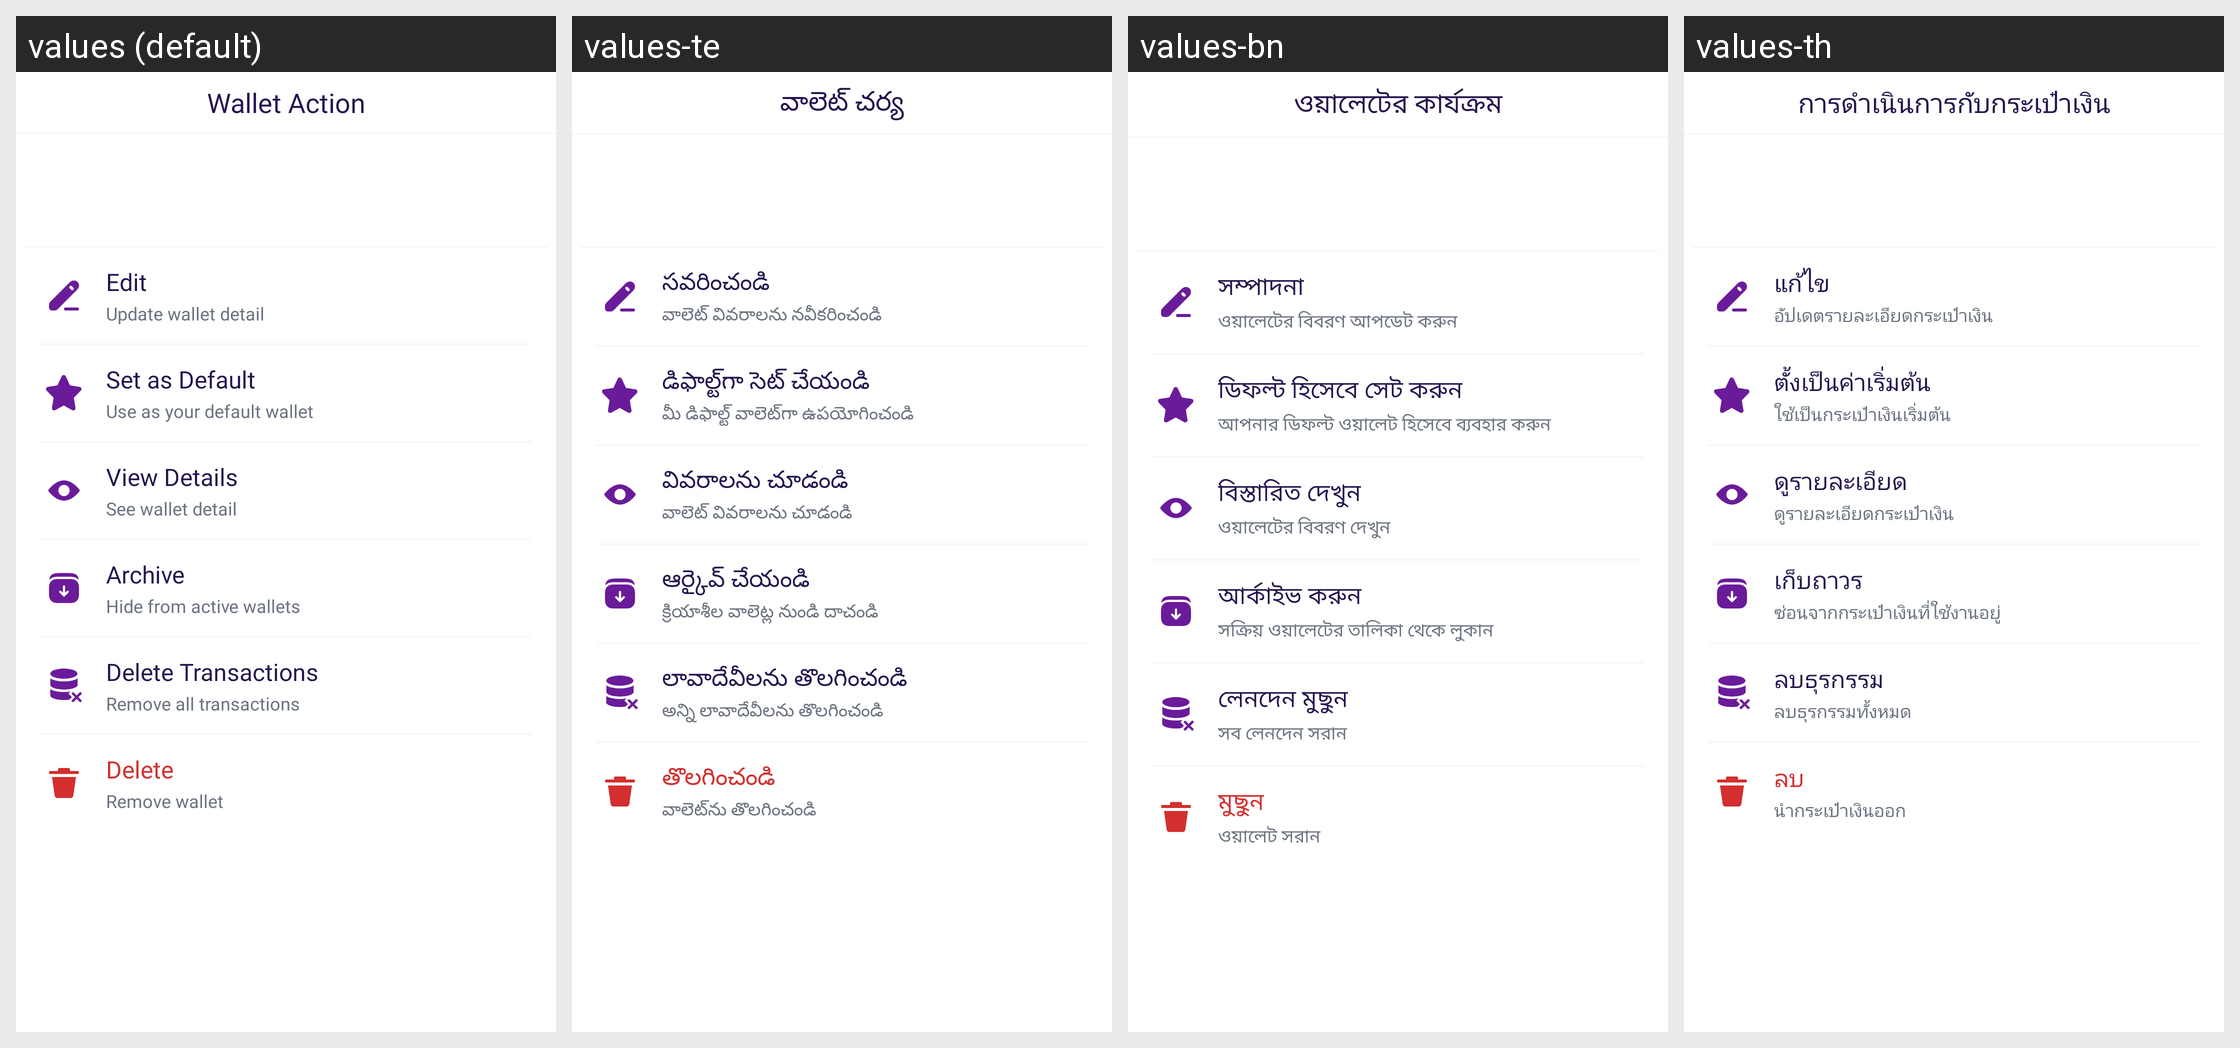

For this localized Android screen grid, give each drawn string resource with its value in every locale shown.
Android screen res/layout/bottom_wallet_options.xml rendered under 4 locales, left to right: values (default), values-te, values-bn, values-th. Device: Nexus 5 (rendered at 1080×1920; each locale shown at half size, 540×960, under a caption strip naming it); theme Theme.MoneyTracker.
Other locales in the repository, not shown: values-ar, values-cs, values-de, values-el, values-es, values-fa, values-fr, values-hi, values-in, values-it, values-ja, values-kn, values-ko, values-ml, values-ms, values-pl, values-pt-rBR, values-ro, values-ru, values-ta-rIN, values-tr, values-uk, values-vi, values-zh-rCN, values-zh-rTW.
Strings drawn on this screen, with the default value and each locale's value (text and hints the layout hard-codes, and strings that could not be matched under every locale, appear in the picture but are not listed):

wallet_action
  values: Wallet Action
  values-te: వాలెట్ చర్య
  values-bn: ওয়ালেটের কার্যক্রম
  values-th: การดำเนินการกับกระเป๋าเงิน

text_edit
  values: Edit
  values-te: సవరించండి
  values-bn: সম্পাদনা
  values-th: แก้ไข

update_wallet_detail
  values: Update wallet detail
  values-te: వాలెట్ వివరాలను నవీకరించండి
  values-bn: ওয়ালেটের বিবরণ আপডেট করুন
  values-th: อัปเดตรายละเอียดกระเป๋าเงิน

set_as_default
  values: Set as Default
  values-te: డిఫాల్ట్‌గా సెట్ చేయండి
  values-bn: ডিফল্ট হিসেবে সেট করুন
  values-th: ตั้งเป็นค่าเริ่มต้น

use_default_wallet
  values: Use as your default wallet
  values-te: మీ డిఫాల్ట్ వాలెట్‌గా ఉపయోగించండి
  values-bn: আপনার ডিফল্ট ওয়ালেট হিসেবে ব্যবহার করুন
  values-th: ใช้เป็นกระเป๋าเงินเริ่มต้น

view_details
  values: View Details
  values-te: వివరాలను చూడండి
  values-bn: বিস্তারিত দেখুন
  values-th: ดูรายละเอียด

see_wallet_detail
  values: See wallet detail
  values-te: వాలెట్ వివరాలను చూడండి
  values-bn: ওয়ালেটের বিবরণ দেখুন
  values-th: ดูรายละเอียดกระเป๋าเงิน

archive
  values: Archive
  values-te: ఆర్కైవ్ చేయండి
  values-bn: আর্কাইভ করুন
  values-th: เก็บถาวร

hide_from_active_wallets
  values: Hide from active wallets
  values-te: క్రియాశీల వాలెట్ల నుండి దాచండి
  values-bn: সক্রিয় ওয়ালেটের তালিকা থেকে লুকান
  values-th: ซ่อนจากกระเป๋าเงินที่ใช้งานอยู่

delete_transactions
  values: Delete Transactions
  values-te: లావాదేవీలను తొలగించండి
  values-bn: লেনদেন মুছুন
  values-th: ลบธุรกรรม

remove_all_transactions
  values: Remove all transactions
  values-te: అన్ని లావాదేవీలను తొలగించండి
  values-bn: সব লেনদেন সরান
  values-th: ลบธุรกรรมทั้งหมด

delete
  values: Delete
  values-te: తొలగించండి
  values-bn: মুছুন
  values-th: ลบ

remove_wallet
  values: Remove wallet
  values-te: వాలెట్‌ను తొలగించండి
  values-bn: ওয়ালেট সরান
  values-th: นำกระเป๋าเงินออก
